Run: headless pygame with SDL's dummy video driver; simulated clock (each Clock.tick advances the game by its frame time, no real sleeping); random seed 0; keys injected as events and as key.get_pressed() state; no mouse input.
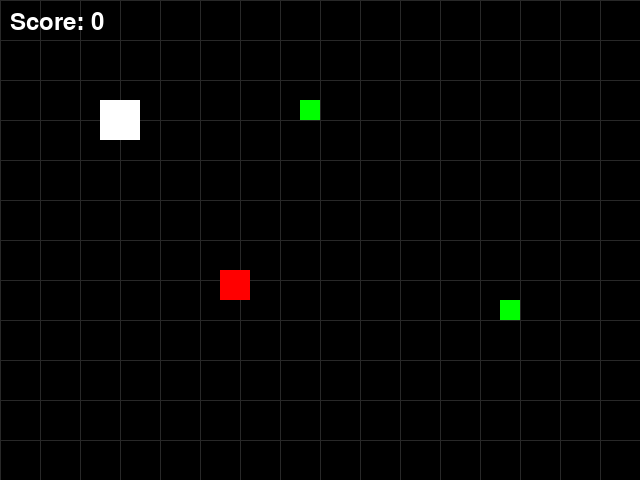
Frame 1 of 4 · flips 1–60 · no input
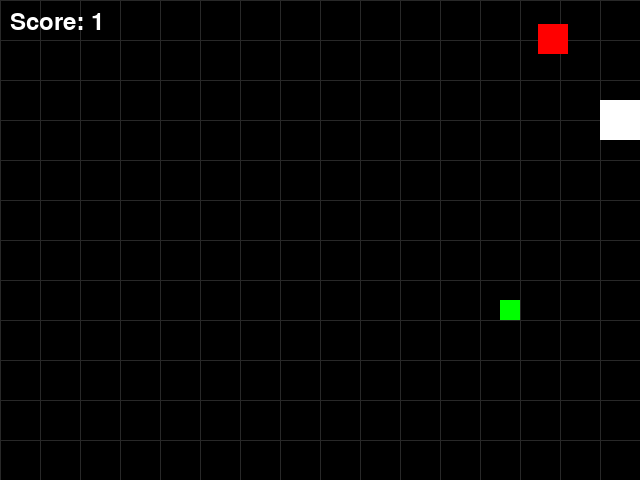
Frame 2 of 4 · flips 61–180 · tapped SPACE, RETURN · held RIGHT (→), D
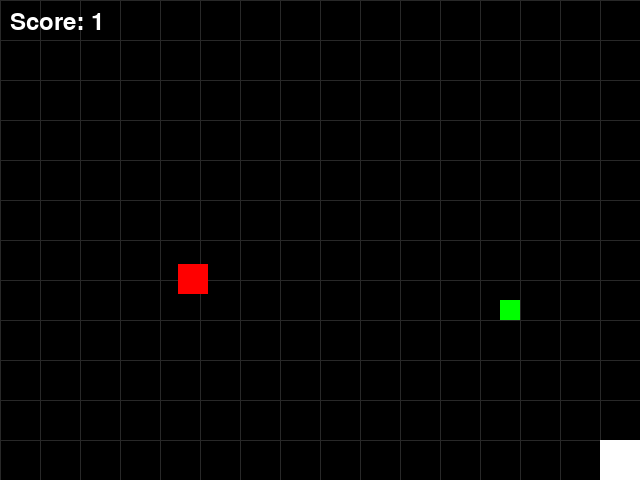
Frame 3 of 4 · flips 181–300 · held DOWN (↓), S
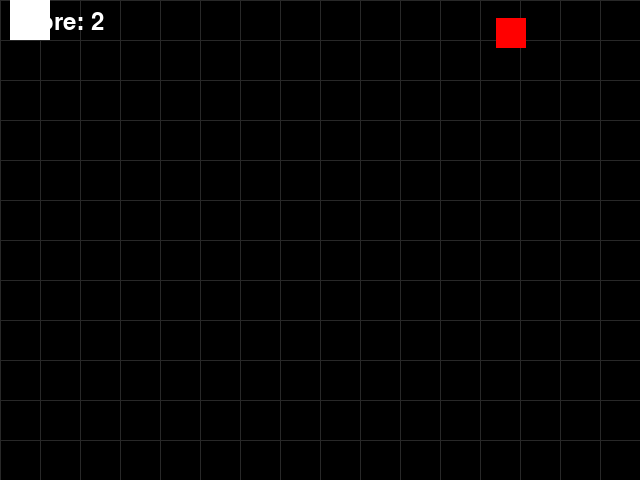
Frame 4 of 4 · flips 301–420 · held LEFT (←), A, UP (↑), W

The pygame program that drew these frames:


import os
import sys
import random

# ── Headless / Codespaces environment fixes ───────────────────────────────────
# Xvfb virtual display (started by postStartCommand)
if not os.environ.get("DISPLAY"):
    os.environ["DISPLAY"] = ":99"

# Suppress the "XDG_RUNTIME_DIR is invalid" warning
if not os.environ.get("XDG_RUNTIME_DIR"):
    os.environ["XDG_RUNTIME_DIR"] = "/tmp/runtime-vscode"
    os.makedirs("/tmp/runtime-vscode", exist_ok=True)

# Tell SDL to use a dummy audio driver — silences all ALSA "no sound card" errors
# (Codespaces has no audio hardware; this is safe and expected)
os.environ["SDL_AUDIODRIVER"] = "dummy"

import pygame

# ─────────────────────────────────────────
#  INITIALISE pygame
# ─────────────────────────────────────────
pygame.init()

# ─────────────────────────────────────────
#  SCREEN / WINDOW SETUP
# ─────────────────────────────────────────
SCREEN_WIDTH  = 640
SCREEN_HEIGHT = 480
TITLE         = "Pygame"

screen = pygame.display.set_mode((SCREEN_WIDTH, SCREEN_HEIGHT))
pygame.display.set_caption(TITLE)

# ─────────────────────────────────────────
#  CLOCK  (controls frames-per-second)
# ─────────────────────────────────────────
clock = pygame.time.Clock()
FPS = 60

# ─────────────────────────────────────────
#  COLOURS  (R, G, B)
# ─────────────────────────────────────────
BLACK  = (0, 0, 0)
WHITE  = (255, 255, 255)
RED    = (255, 0, 0)
GREEN = (0, 255, 0)
GRAY   = (40, 40, 40)   # subtle grid / background tint

font = pygame.font.Font(None, 36)

# ─────────────────────────────────────────
#  GAME OBJECTS
# ─────────────────────────────────────────

score = 0

# Player  — white square, starts near top-left
player = pygame.Rect(100, 100, 40, 40)
PLAYER_SPEED = 5

# Enemy   — red square, starts centre-right
enemy = pygame.Rect(300, 200, 40, 40)
ENEMY_SPEED = 3

collectibles = [
    pygame.Rect(300, 100, 20, 20),
    pygame.Rect(500, 300, 20, 20)
]

hazards = [
    pygame.Rect(400, 150, 30, 30),
]

game_over = False

# ─────────────────────────────────────────
#  HELPER: draw a simple grid (optional visual)
# ─────────────────────────────────────────
def draw_grid():
    for x in range(0, SCREEN_WIDTH, 40):
        pygame.draw.line(screen, GRAY, (x, 0), (x, SCREEN_HEIGHT))
    for y in range(0, SCREEN_HEIGHT, 40):
        pygame.draw.line(screen, GRAY, (0, y), (SCREEN_WIDTH, y))

# ─────────────────────────────────────────
#  GAME LOOP
# ─────────────────────────────────────────
running = True

while running:

    # ── EVENT HANDLING ───────────────────
    for event in pygame.event.get():
        if event.type == pygame.QUIT:
            running = False
        if event.type == pygame.KEYDOWN:
            if event.key == pygame.K_ESCAPE:
                running = False

    # ── UPDATE ───────────────────────────

    # 1. Read keyboard input & move player
    keys = pygame.key.get_pressed()

    if keys[pygame.K_LEFT]:
        player.x -= PLAYER_SPEED
    if keys[pygame.K_RIGHT]:
        player.x += PLAYER_SPEED
    if keys[pygame.K_UP]:
        player.y -= PLAYER_SPEED          # NOTE: UP decreases y in pygame
    if keys[pygame.K_DOWN]:
        player.y += PLAYER_SPEED

    # 2. Keep player inside the window
    player.clamp_ip(screen.get_rect())
    
    for c in collectibles[:]:
        if player.colliderect(c):
            c.inflate_ip(5, 5)
            pygame.display.flip()
            pygame.time.delay(40)
            collectibles.remove(c)
            score += 1
            screen.fill(GREEN)
            pygame.display.flip()
            pygame.time.delay(60)
            # feedback placeholder
    
    # Hazard movement
    for h in hazards:
        h.x -= 3
        if h.x < -30:
            h.x = SCREEN_WIDTH
        h.y += 2
        if h.y > 480:
            h.y = 0
            
    
    # Hazard 
    for h in hazards:
        if player.colliderect(h):
            game_over = True

    if game_over:
        screen.fill((255, 0, 0))
        pygame.display.flip()
        pygame.time.delay(500)
        player.x, player.y = 100, 200
        score = 0
        collectibles = [
            pygame.Rect(300, 100, 20, 20),
            pygame.Rect(500, 300, 20, 20)
        ]
        hazards.append(pygame.Rect(600, 250, 30, 30))
        game_over = False
    

    # ── RENDER ───────────────────────────

    # Clear the screen
    screen.fill(BLACK)

    # Optional subtle grid
    draw_grid()

    # Draw game objects
    pygame.draw.rect(screen, WHITE, player)   # player
    

    for c in collectibles:
        pygame.draw.rect(screen, GREEN, c)

    for h in hazards:
        pygame.draw.rect(screen, RED, h)

    score_text = font.render(f"Score: {score}", True, (WHITE))
    screen.blit(score_text, (10, 10))
     
    # Flip / update the display
    pygame.display.flip()

    # Tick the clock (cap at FPS)
    clock.tick(FPS)

# ─────────────────────────────────────────
#  CLEAN UP
# ─────────────────────────────────────────
pygame.quit()
sys.exit()
    
